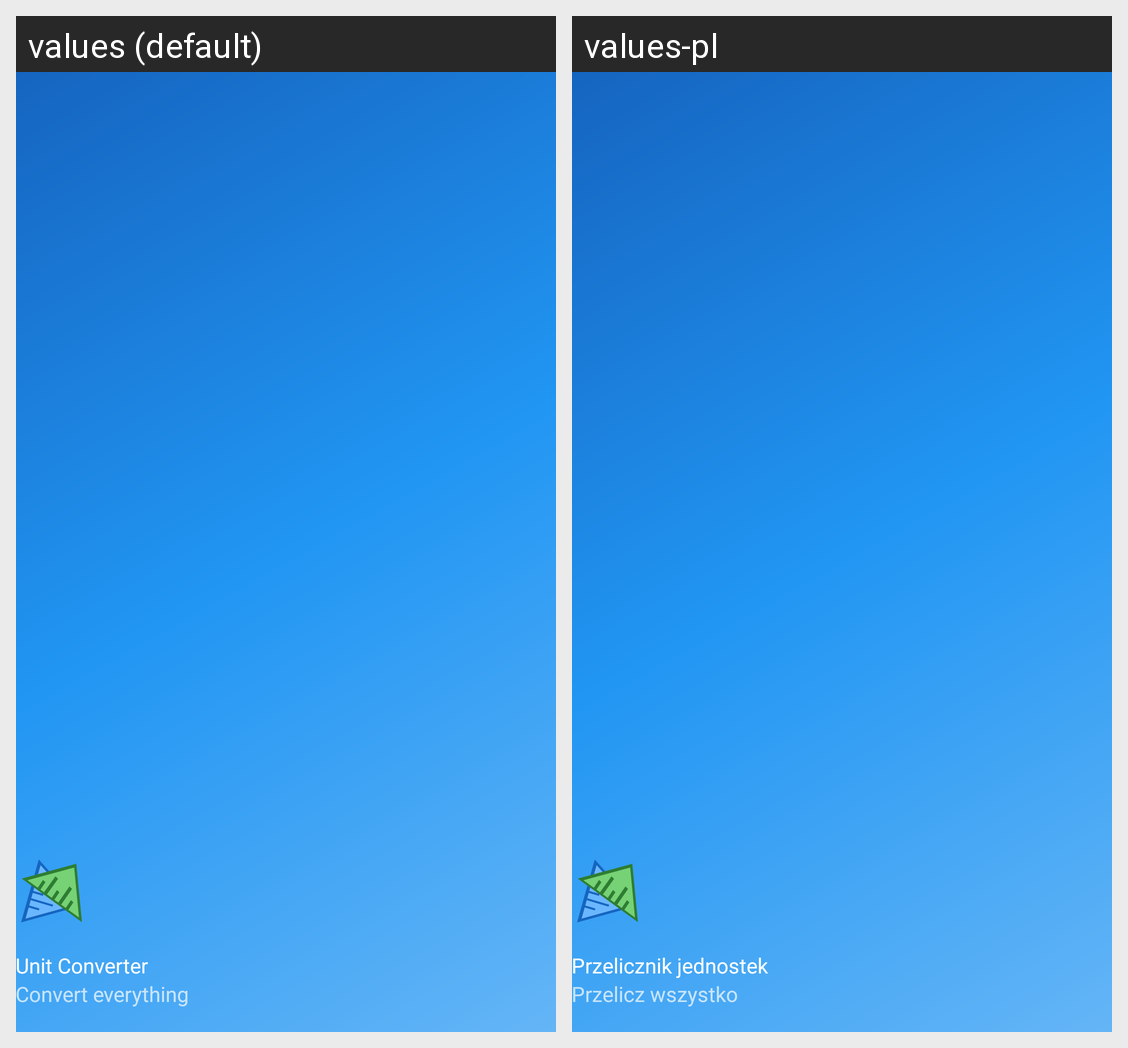

The same Android screen rendered under two of its app's locales, left to right. List the strings drawn on it with the default value and each locale's translation.
Android screen res/layout/nav_header_drawer.xml rendered under 2 locales, left to right: values (default), values-pl. Device: Nexus 5 (rendered at 1080×1920; each locale shown at half size, 540×960, under a caption strip naming it); theme BlueTheme.
Strings drawn on this screen, with the default value and each locale's value (text and hints the layout hard-codes, and strings that could not be matched under every locale, appear in the picture but are not listed):

app_name
  values: Unit Converter
  values-pl: Przelicznik jednostek

mantra_convert_everything
  values: Convert everything
  values-pl: Przelicz wszystko
